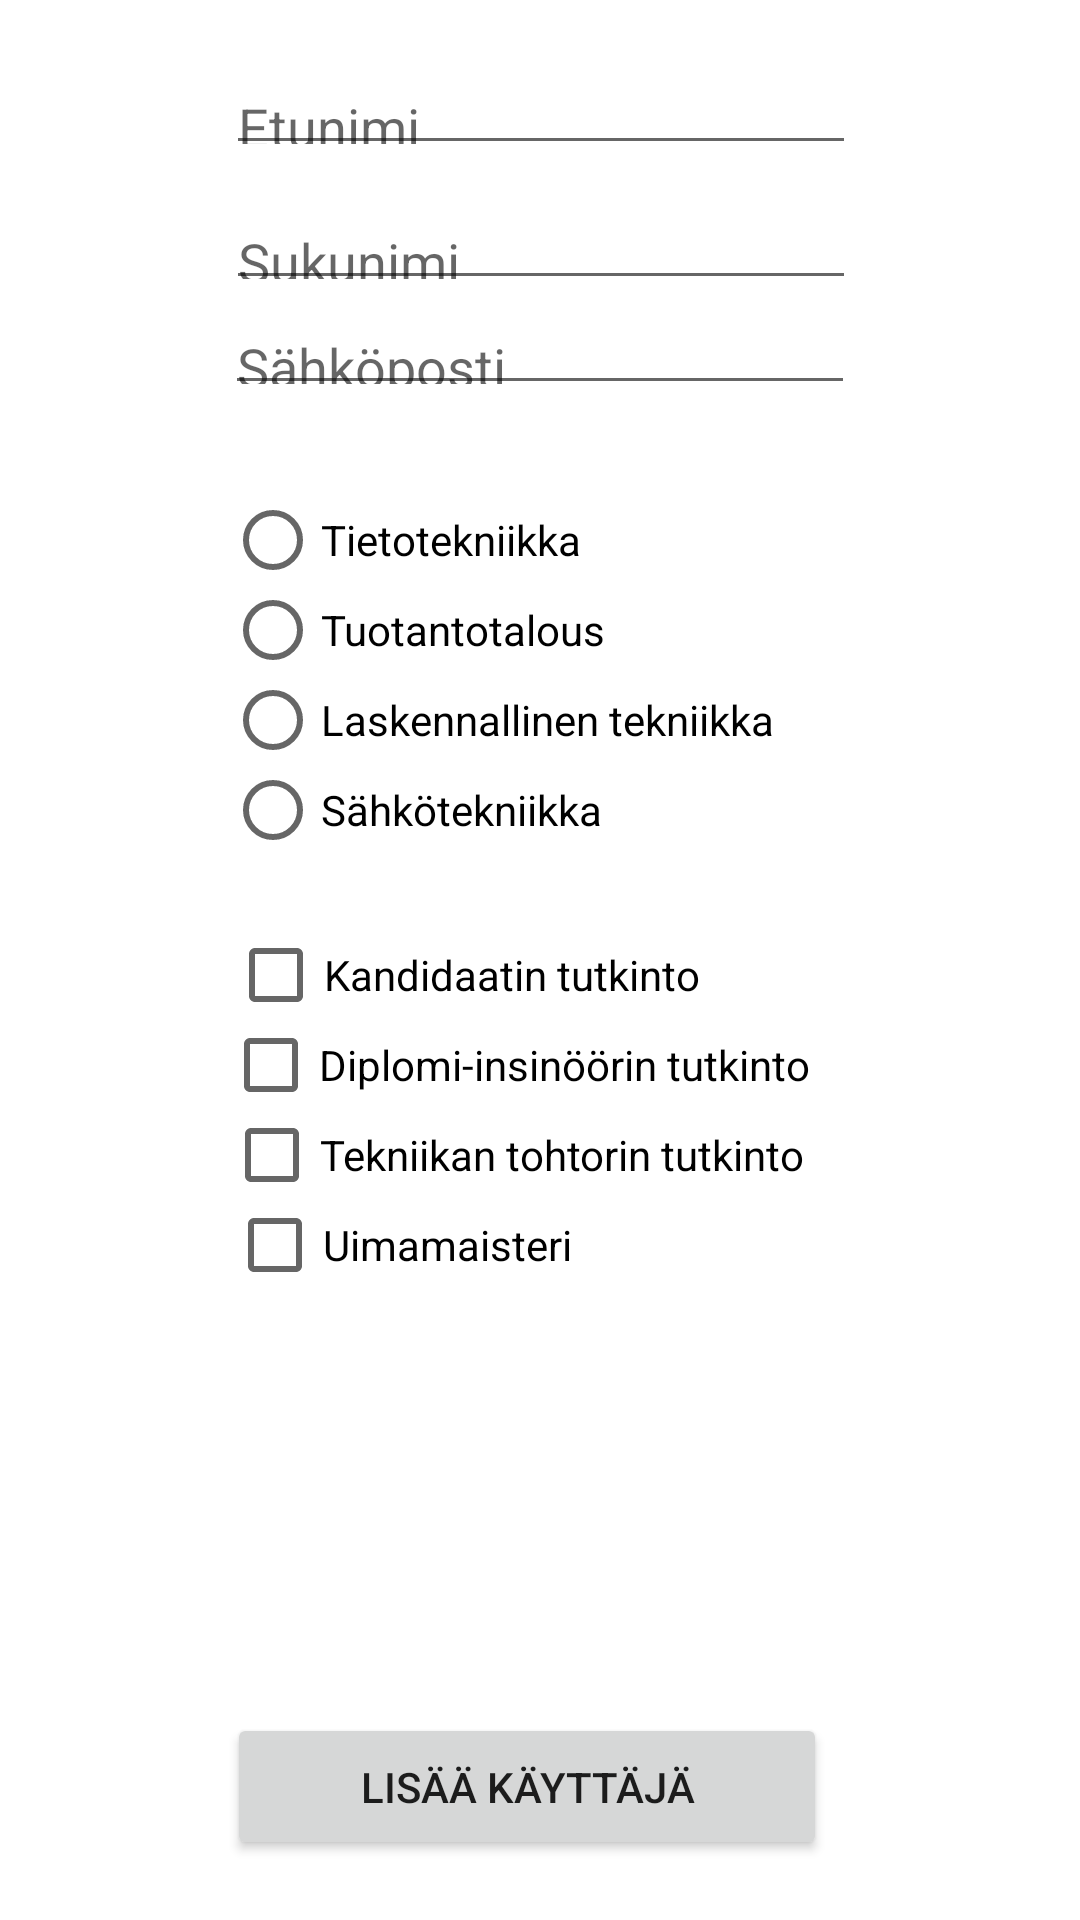

Here is an Android app screen rendered from its layout file. Give the layout XML and the strings, colors and styles it references.
<!-- AndroidManifest.xml: application theme Theme.Olioweek10 -->
<!-- res/layout/activity_user.xml -->
<?xml version="1.0" encoding="utf-8"?>
<androidx.constraintlayout.widget.ConstraintLayout xmlns:android="http://schemas.android.com/apk/res/android"
    xmlns:app="http://schemas.android.com/apk/res-auto"
    xmlns:tools="http://schemas.android.com/tools"
    android:layout_width="match_parent"
    android:layout_height="match_parent"
    tools:context=".olioweek9.MainActivity">

    <Button
        android:id="@+id/buttonAddUser"
        android:layout_width="200dp"
        android:layout_height="49dp"
        android:layout_marginBottom="20dp"
        android:onClick="addUser"
        android:text="Lisää käyttäjä"
        app:layout_constraintBottom_toBottomOf="parent"
        app:layout_constraintEnd_toEndOf="parent"
        app:layout_constraintHorizontal_bias="0.473"
        app:layout_constraintStart_toStartOf="parent" />

    <EditText
        android:id="@+id/editTextFirstName"
        android:layout_width="wrap_content"
        android:layout_height="35dp"
        android:layout_marginTop="20dp"
        android:layout_marginBottom="10dp"
        android:height="35dp"
        android:ems="10"
        android:hint="Etunimi"
        android:inputType="text"
        app:layout_constraintBottom_toTopOf="@+id/editTextLastName"
        app:layout_constraintEnd_toEndOf="parent"
        app:layout_constraintHorizontal_bias="0.502"
        app:layout_constraintStart_toStartOf="parent"
        app:layout_constraintTop_toTopOf="parent" />

    <EditText
        android:id="@+id/editTextLastName"
        android:layout_width="wrap_content"
        android:layout_height="35dp"
        android:layout_marginBottom="10dp"
        android:height="36dp"
        android:ems="10"
        android:hint="Sukunimi"
        android:inputType="text"
        app:layout_constraintBottom_toTopOf="@+id/editTextEmail"
        app:layout_constraintEnd_toEndOf="parent"
        app:layout_constraintHorizontal_bias="0.502"
        app:layout_constraintStart_toStartOf="parent"
        app:layout_constraintTop_toBottomOf="@+id/editTextFirstName" />

    <EditText
        android:id="@+id/editTextEmail"
        android:layout_width="wrap_content"
        android:layout_height="35dp"
        android:height="35dp"
        android:ems="10"
        android:hint="Sähköposti"
        android:inputType="text"
        app:layout_constraintEnd_toEndOf="parent"
        app:layout_constraintStart_toStartOf="parent"
        app:layout_constraintTop_toBottomOf="@+id/editTextLastName" />

    <RadioGroup
        android:id="@+id/RadioGroup"
        android:layout_width="210dp"
        android:layout_height="120dp"
        android:layout_marginTop="30dp"
        app:layout_constraintEnd_toEndOf="parent"
        app:layout_constraintStart_toStartOf="parent"
        app:layout_constraintTop_toBottomOf="@+id/editTextEmail">

        <RadioButton
            android:id="@+id/radioButtonTiTe"
            android:layout_width="match_parent"
            android:layout_height="30dp"
            android:text="Tietotekniikka" />

        <RadioButton
            android:id="@+id/radioButtonTuTa"
            android:layout_width="match_parent"
            android:layout_height="30dp"
            android:text="Tuotantotalous" />

        <RadioButton
            android:id="@+id/radioButtonLaTe"
            android:layout_width="match_parent"
            android:layout_height="30dp"
            android:text="Laskennallinen tekniikka" />

        <RadioButton
            android:id="@+id/radioButtonSäTe"
            android:layout_width="match_parent"
            android:layout_height="30dp"
            android:text="Sähkötekniikka" />
    </RadioGroup>

    <CheckBox
        android:id="@+id/checkBoxKandidaatti"
        android:layout_width="208dp"
        android:layout_height="30dp"
        android:layout_marginTop="25dp"
        android:text="Kandidaatin tutkinto"
        app:layout_constraintEnd_toEndOf="parent"
        app:layout_constraintStart_toStartOf="parent"
        app:layout_constraintTop_toBottomOf="@+id/RadioGroup" />

    <CheckBox
        android:id="@+id/checkBoxDiplomiInsinoori"
        android:layout_width="209dp"
        android:layout_height="30dp"
        android:text="Diplomi-insinöörin tutkinto"
        app:layout_constraintEnd_toEndOf="parent"
        app:layout_constraintHorizontal_bias="0.492"
        app:layout_constraintStart_toStartOf="parent"
        app:layout_constraintTop_toBottomOf="@+id/checkBoxKandidaatti" />

    <CheckBox
        android:id="@+id/checkBoxTekniikanTohtori"
        android:layout_width="208dp"
        android:layout_height="30dp"
        android:text="Tekniikan tohtorin tutkinto"
        app:layout_constraintEnd_toEndOf="parent"
        app:layout_constraintHorizontal_bias="0.492"
        app:layout_constraintStart_toStartOf="parent"
        app:layout_constraintTop_toBottomOf="@+id/checkBoxDiplomiInsinoori" />

    <CheckBox
        android:id="@+id/checkBoxUimaMaisteri"
        android:layout_width="208dp"
        android:layout_height="30dp"
        android:text="Uimamaisteri"
        app:layout_constraintEnd_toEndOf="parent"
        app:layout_constraintHorizontal_bias="0.497"
        app:layout_constraintStart_toStartOf="parent"
        app:layout_constraintTop_toBottomOf="@+id/checkBoxTekniikanTohtori" />

</androidx.constraintlayout.widget.ConstraintLayout>
<!-- resources referenced by this layout -->
<resources>
  <style name="Theme.Olioweek10" parent="Theme.MaterialComponents.DayNight.DarkActionBar">
          
          <item name="colorPrimary">@color/purple_500</item>
          <item name="colorPrimaryVariant">@color/purple_700</item>
          <item name="colorOnPrimary">@color/white</item>
          
          <item name="colorSecondary">@color/teal_200</item>
          <item name="colorSecondaryVariant">@color/teal_700</item>
          <item name="colorOnSecondary">@color/black</item>
          
          <item name="android:statusBarColor">?attr/colorPrimaryVariant</item>
          
      </style>
  <!-- not gathered from this repository: default colours our renderer supplied (Android Studio template values) -->
  <color name="purple_500">#FF6200EE</color>
  <color name="purple_700">#FF3700B3</color>
  <color name="teal_200">#FF03DAC5</color>
  <color name="teal_700">#FF018786</color>
  <color name="black">#FF000000</color>
  <color name="white">#FFFFFFFF</color>
</resources>
